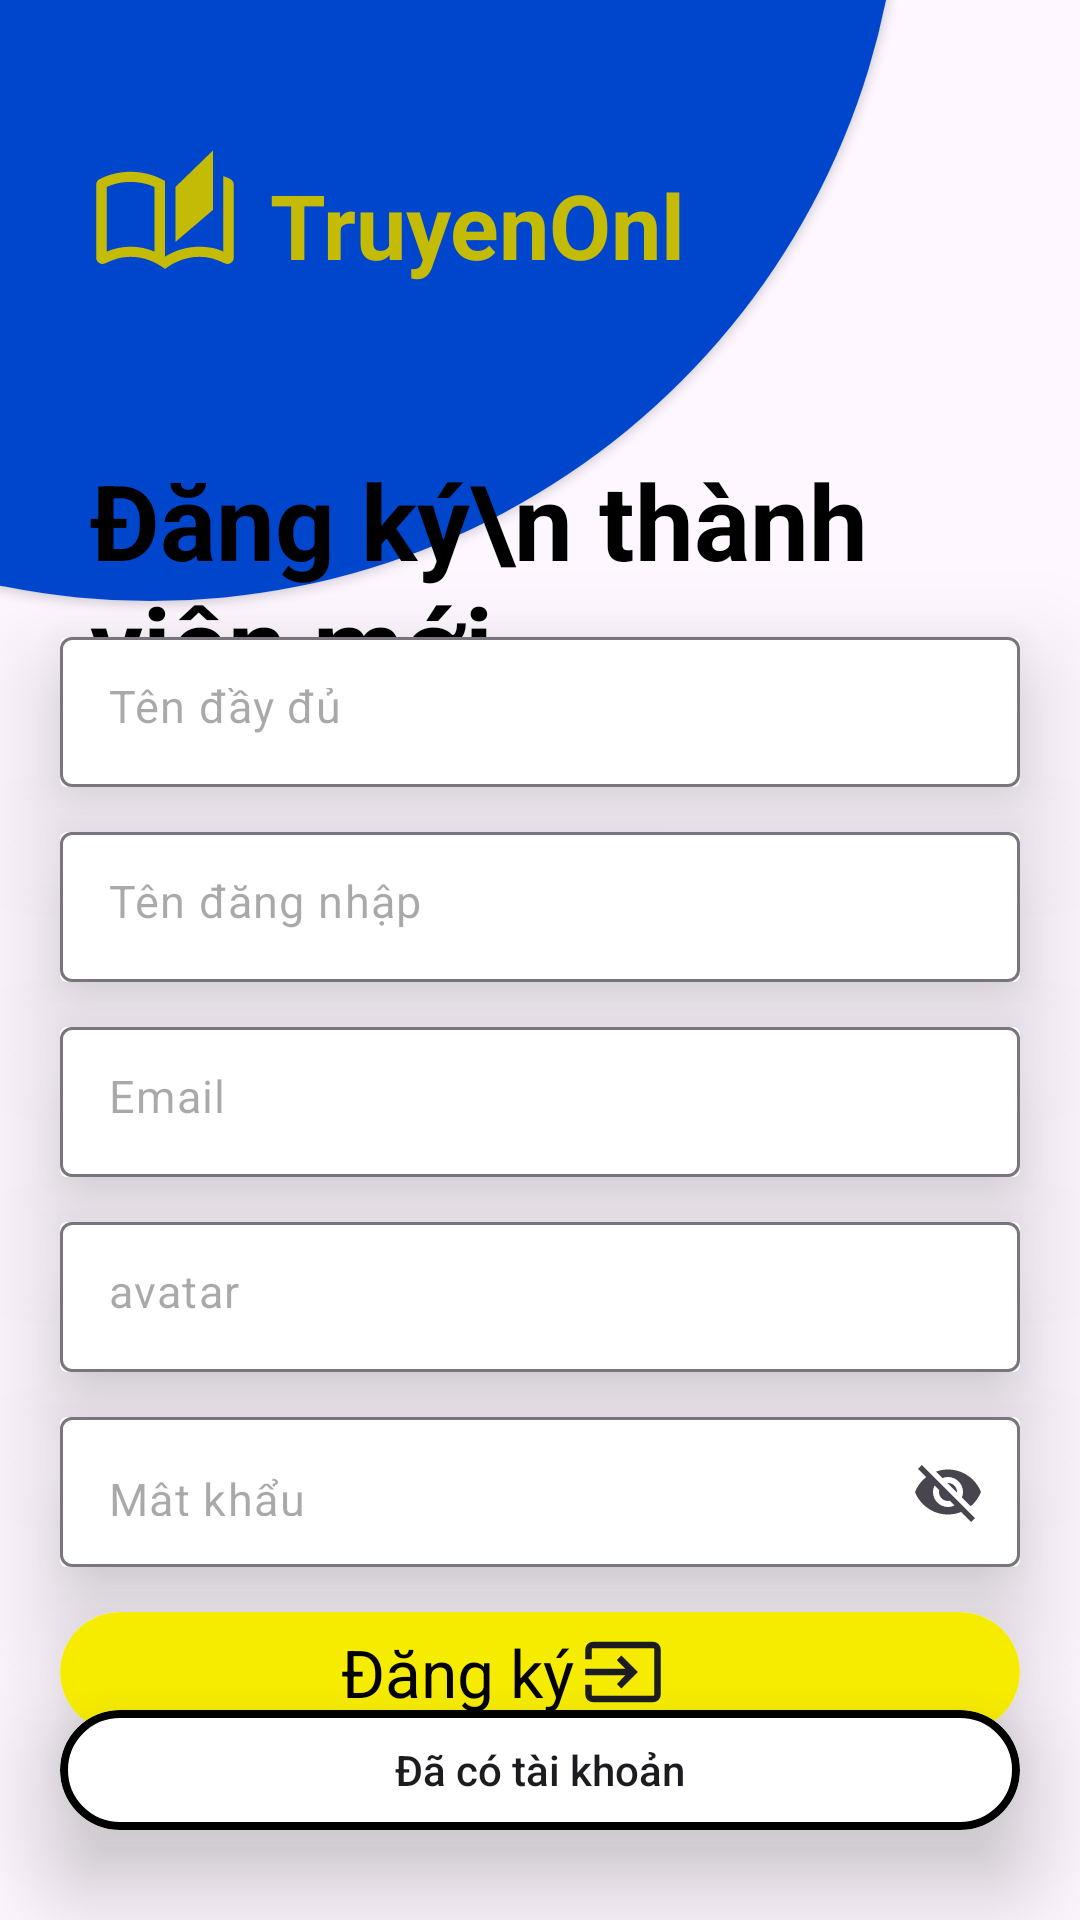

Produce the Android XML layout that renders to this screen, including the resource entries it uses.
<!-- AndroidManifest.xml: application theme Theme.Assigment_MOB403 -->
<!-- res/layout/activity_register.xml -->
<?xml version="1.0" encoding="utf-8"?>
<androidx.constraintlayout.widget.ConstraintLayout xmlns:android="http://schemas.android.com/apk/res/android"
    xmlns:app="http://schemas.android.com/apk/res-auto"
    xmlns:tools="http://schemas.android.com/tools"
    android:layout_width="match_parent"
    android:layout_height="match_parent"
    tools:context=".Activity.Register">

    <FrameLayout
        android:layout_width="match_parent"
        android:layout_height="match_parent">
        <androidx.cardview.widget.CardView
            app:layout_constraintBottom_toTopOf="parent"
            app:layout_constraintEnd_toStartOf="parent"
            android:layout_width="500dp"
            app:cardCornerRadius="500dp"
            android:layout_marginTop="-300dp"
            android:layout_marginStart="-200dp"
            android:layout_height="500dp">
            <ImageView
                android:layout_width="match_parent"
                android:layout_height="match_parent"
                android:background="#0046CD"/>
        </androidx.cardview.widget.CardView>
    </FrameLayout>
    <androidx.appcompat.widget.LinearLayoutCompat
        android:layout_marginTop="50dp"
        android:layout_marginStart="30dp"
        android:layout_width="wrap_content"
        app:layout_constraintStart_toStartOf="parent"
        android:layout_height="wrap_content"
        app:layout_constraintTop_toTopOf="parent"
        android:orientation="horizontal">
        <ImageView
            android:background="@drawable/iconapp"
            android:layout_width="50dp"
            android:layout_height="50dp"/>
        <androidx.appcompat.widget.AppCompatTextView
            android:layout_marginLeft="10dp"
            android:layout_width="wrap_content"
            android:layout_gravity="center_vertical"
            android:text="TruyenOnl"
            android:textSize="30dp"
            android:textStyle="bold"
            android:textColor="#C3BB05"
            android:layout_height="wrap_content"/>
    </androidx.appcompat.widget.LinearLayoutCompat>
    <TextView
        android:layout_width="match_parent"
        android:layout_height="wrap_content"
        app:layout_constraintTop_toTopOf="parent"
        android:textSize="35dp"
        android:textStyle="bold"
        android:gravity="left"
        android:layout_marginLeft="30dp"
        android:textColor="@color/black"
        android:layout_marginTop="150dp"
        android:text="Đăng ký\n thành viên mới"/>

    <androidx.appcompat.widget.LinearLayoutCompat
        android:layout_width="match_parent"
        android:layout_height="match_parent"
        android:gravity="center"
        android:paddingTop="150dp"
        android:orientation="vertical">

        <androidx.cardview.widget.CardView
            android:layout_marginHorizontal="20dp"
            app:cardElevation="20dp"
            android:layout_width="match_parent"
            android:layout_height="50dp">
            <com.google.android.material.textfield.TextInputLayout
                android:layout_width="match_parent"
                android:layout_height="match_parent"
                app:endIconMode="clear_text"
                app:helperTextEnabled="false"
                app:hintAnimationEnabled="true"
                app:hintEnabled="false"
                app:passwordToggleEnabled="false">

                <com.google.android.material.textfield.TextInputEditText
                    android:id="@+id/actiRegister_ed_fullName"
                    android:hint="Tên đầy đủ"
                    android:layout_width="match_parent"
                    android:textSize="15dp"
                    android:layout_height="wrap_content"
                    android:autoText="false" />
            </com.google.android.material.textfield.TextInputLayout>
        </androidx.cardview.widget.CardView>
        <androidx.cardview.widget.CardView
            android:layout_marginHorizontal="20dp"
            app:cardElevation="20dp"
            android:layout_marginTop="15dp"
            android:layout_width="match_parent"
            android:layout_height="50dp">
            <com.google.android.material.textfield.TextInputLayout
                android:layout_width="match_parent"
                android:layout_height="match_parent"
                app:endIconMode="clear_text"
                app:helperTextEnabled="false"
                app:hintAnimationEnabled="true"
                app:hintEnabled="false"
                app:passwordToggleEnabled="false">

                <com.google.android.material.textfield.TextInputEditText
                    android:id="@+id/actiRegister_ed_userName"
                    android:hint="Tên đăng nhập"
                    android:layout_width="match_parent"
                    android:textSize="15dp"
                    android:layout_height="wrap_content"
                    android:autoText="false" />
            </com.google.android.material.textfield.TextInputLayout>
        </androidx.cardview.widget.CardView>
        <androidx.cardview.widget.CardView
            android:layout_marginHorizontal="20dp"
            app:cardElevation="20dp"
            android:layout_marginTop="15dp"
            android:layout_width="match_parent"
            android:layout_height="50dp">
            <com.google.android.material.textfield.TextInputLayout
                android:layout_width="match_parent"
                android:layout_height="match_parent"
                app:endIconMode="clear_text"
                app:helperTextEnabled="false"
                app:hintAnimationEnabled="true"
                app:hintEnabled="false"
                app:passwordToggleEnabled="false">

                <com.google.android.material.textfield.TextInputEditText
                    android:id="@+id/actiRegister_ed_email"
                    android:hint="Email"
                    android:layout_width="match_parent"
                    android:textSize="15dp"
                    android:layout_height="wrap_content"
                    android:autoText="false" />
            </com.google.android.material.textfield.TextInputLayout>
        </androidx.cardview.widget.CardView>
        <androidx.cardview.widget.CardView
            android:layout_marginHorizontal="20dp"
            app:cardElevation="20dp"
            android:layout_marginTop="15dp"
            android:layout_width="match_parent"
            android:layout_height="50dp">
            <com.google.android.material.textfield.TextInputLayout
                android:layout_width="match_parent"
                android:layout_height="match_parent"
                app:endIconMode="clear_text"
                app:helperTextEnabled="false"
                app:hintAnimationEnabled="true"
                app:hintEnabled="false"
                app:passwordToggleEnabled="false">

                <com.google.android.material.textfield.TextInputEditText
                    android:hint="avatar"
                    android:id="@+id/actiRegister_ed_avatar"
                    android:layout_width="match_parent"
                    android:textSize="15dp"
                    android:layout_height="wrap_content"
                    android:autoText="false" />
            </com.google.android.material.textfield.TextInputLayout>
        </androidx.cardview.widget.CardView>


        <androidx.cardview.widget.CardView
            app:cardElevation="20dp"
            android:layout_marginHorizontal="20dp"
            android:layout_marginTop="15dp"
            android:layout_width="match_parent"
            android:layout_height="50dp">
            <com.google.android.material.textfield.TextInputLayout
                android:layout_width="match_parent"
                android:layout_height="match_parent"
                android:hint="Password"
                app:hintEnabled="false"
                app:endIconMode="password_toggle"
                app:hintAnimationEnabled="false">

                <com.google.android.material.textfield.TextInputEditText
                    android:id="@+id/actiRegister_ed_pass"
                    android:layout_width="match_parent"
                    android:layout_height="wrap_content"
                    android:hint="Mật khẩu"
                    android:textSize="15dp" />
            </com.google.android.material.textfield.TextInputLayout>
        </androidx.cardview.widget.CardView>

        <androidx.cardview.widget.CardView
            android:layout_width="match_parent"
            android:layout_height="40dp"
            android:layout_marginHorizontal="20dp"
            android:layout_marginTop="15dp"
            app:cardCornerRadius="20dp"
            app:cardElevation="20dp"
            app:cardMaxElevation="35dp">

            <androidx.constraintlayout.widget.ConstraintLayout
                android:layout_width="match_parent"
                android:layout_height="match_parent"
                android:onClick="ActionButtonRegister"
                android:background="@drawable/corner_20dp_yellow">

                <TextView
                    android:id="@+id/textView2"
                    android:layout_width="wrap_content"
                    android:layout_height="match_parent"
                    android:gravity="center"
                    android:text="Đăng ký"
                    android:textColor="@color/black"
                    android:textSize="22dp"
                    android:layout_marginRight="55dp"
                    app:layout_constraintEnd_toEndOf="parent"
                    app:layout_constraintTop_toTopOf="parent"
                    app:layout_constraintStart_toStartOf="parent"
                    app:layout_constraintBottom_toBottomOf="parent"/>

                <androidx.appcompat.widget.AppCompatImageView
                    android:id="@+id/img"
                    android:layout_width="wrap_content"
                    android:layout_height="wrap_content"
                    android:layout_marginLeft="55dp"
                    android:background="@drawable/inputlogin"
                    app:layout_constraintBottom_toBottomOf="parent"
                    app:layout_constraintEnd_toEndOf="parent"
                    app:layout_constraintStart_toStartOf="parent"
                    app:layout_constraintTop_toTopOf="parent" />

            </androidx.constraintlayout.widget.ConstraintLayout>

        </androidx.cardview.widget.CardView>
    </androidx.appcompat.widget.LinearLayoutCompat>
    <androidx.cardview.widget.CardView
        android:layout_width="match_parent"
        android:layout_height="40dp"
        android:layout_marginBottom="30dp"
        app:cardElevation="20dp"
        app:cardCornerRadius="20dp"
        android:layout_marginHorizontal="20dp"
        app:layout_constraintBottom_toBottomOf="parent">
        <androidx.appcompat.widget.AppCompatButton
            android:onClick="ActionButtonBack"
            android:text="Đã có tài khoản"
            android:textAllCaps="false"
            android:layout_width="match_parent"
            android:background="@drawable/button_resiger_login"
            android:layout_height="match_parent"/>
    </androidx.cardview.widget.CardView>

    <ProgressBar
        android:visibility="invisible"
        android:layout_width="match_parent"
        android:layout_height="match_parent"
        android:background="#60FFFFFF"
        android:id="@+id/actiRegister_pg_load"
        />

</androidx.constraintlayout.widget.ConstraintLayout>
<!-- resources referenced by this layout -->
<resources>
  <!-- drawable button_resiger_login (drawable) -->
  <?xml version="1.0" encoding="utf-8"?>
  <shape xmlns:android="http://schemas.android.com/apk/res/android">
      <solid android:color="@color/white" />
      <corners android:radius="20dp"/>
      <stroke android:color="@color/black" android:width="2.5dp"/>
  </shape>
  <!-- drawable corner_20dp_yellow (drawable) -->
  <?xml version="1.0" encoding="utf-8"?>
  <shape xmlns:android="http://schemas.android.com/apk/res/android">
      <corners android:radius="20dp" />
      <solid android:color="#F6EC00" />
  </shape>
  <!-- drawable iconapp (drawable) -->
  <vector xmlns:android="http://schemas.android.com/apk/res/android"
      android:width="50dp"
      android:height="50dp"
      android:viewportWidth="50"
      android:viewportHeight="50">
    <group>
      <clip-path
          android:pathData="M0,0h50v50h-50z"/>
      <path
          android:pathData="M25,39.663C23.333,38.381 21.528,37.385 19.583,36.676C17.639,35.967 15.625,35.612 13.542,35.612C12.083,35.612 10.651,35.798 9.245,36.169C7.839,36.541 6.493,37.064 5.208,37.739C4.479,38.11 3.776,38.093 3.099,37.688C2.422,37.283 2.083,36.693 2.083,35.916V11.511C2.083,11.14 2.179,10.786 2.37,10.448C2.561,10.111 2.847,9.857 3.229,9.689C4.826,8.878 6.493,8.271 8.229,7.866C9.965,7.461 11.736,7.258 13.542,7.258C15.556,7.258 17.526,7.511 19.453,8.018C21.38,8.524 23.229,9.284 25,10.296V35.545C26.771,34.442 28.628,33.615 30.573,33.064C32.517,32.513 34.479,32.237 36.458,32.237C37.708,32.237 39.025,32.35 40.408,32.575C41.791,32.8 43.137,33.227 44.444,33.857V8.71C44.847,8.85 45.243,8.998 45.632,9.153C46.021,9.307 46.4,9.486 46.771,9.689C47.13,9.88 47.41,10.141 47.613,10.471C47.815,10.801 47.917,11.148 47.917,11.511V35.916C47.917,36.693 47.578,37.283 46.901,37.688C46.224,38.093 45.521,38.11 44.792,37.739C43.507,37.064 42.161,36.541 40.755,36.169C39.349,35.798 37.917,35.612 36.458,35.612C34.375,35.612 32.361,35.967 30.417,36.676C28.472,37.385 26.667,38.381 25,39.663ZM28.472,30.651V12.321L40.972,0.17V19.984L28.472,30.651ZM21.528,33.874V12.372C20.359,11.787 19.048,11.351 17.596,11.064C16.143,10.777 14.792,10.634 13.542,10.634C12.025,10.634 10.596,10.786 9.253,11.089C7.911,11.393 6.678,11.799 5.556,12.306V33.874C6.771,33.345 8.047,32.94 9.384,32.659C10.72,32.378 12.112,32.237 13.559,32.237C15.006,32.237 16.392,32.378 17.717,32.659C19.042,32.94 20.313,33.345 21.528,33.874Z"
          android:fillColor="#C3BB05"/>
    </group>
  </vector>
  <!-- drawable inputlogin (drawable) -->
  <vector xmlns:android="http://schemas.android.com/apk/res/android"
      android:width="30dp"
      android:height="30dp"
      android:viewportWidth="30"
      android:viewportHeight="30">
    <group>
      <clip-path
          android:pathData="M0,0h30v30h-30z"/>
      <path
          android:pathData="M4.955,25.042C4.278,25.042 3.692,24.795 3.199,24.301C2.705,23.808 2.458,23.222 2.458,22.545V19.276H4.57V22.545C4.57,22.641 4.611,22.729 4.691,22.809C4.771,22.889 4.859,22.93 4.955,22.93H25.045C25.141,22.93 25.229,22.889 25.309,22.809C25.389,22.729 25.43,22.641 25.43,22.545V7.455C25.43,7.359 25.389,7.271 25.309,7.191C25.229,7.111 25.141,7.07 25.045,7.07H4.955C4.859,7.07 4.771,7.111 4.691,7.191C4.611,7.271 4.57,7.359 4.57,7.455V10.728H2.458V7.455C2.458,6.778 2.705,6.192 3.199,5.699C3.692,5.205 4.278,4.958 4.955,4.958H25.045C25.722,4.958 26.308,5.205 26.801,5.699C27.295,6.192 27.542,6.778 27.542,7.455V22.545C27.542,23.222 27.295,23.808 26.801,24.301C26.308,24.795 25.722,25.042 25.045,25.042H4.955ZM14.425,20.499L12.932,19.001L15.841,16.059H2.458V13.946H15.841L12.932,11.012L14.425,9.506L19.943,15.013L14.425,20.499Z"
          android:fillColor="#1C1B1F"/>
    </group>
  </vector>
  <style name="Theme.Assigment_MOB403" parent="Base.Theme.Assigment_MOB403" />
  <style name="Base.Theme.Assigment_MOB403" parent="Theme.Material3.DayNight.NoActionBar">
          
          
      </style>
  <!-- not gathered from this repository: default colours our renderer supplied (Android Studio template values) -->
  <color name="black">#FF000000</color>
  <color name="white">#FFFFFFFF</color>
</resources>
